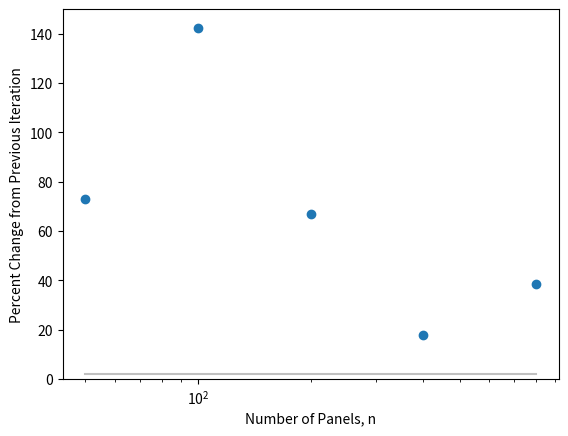

Source code (Python):

from matplotlib import pyplot as plt

n_p = [25, 50, 100, 200, 400, 800]
c_l = [7.908, 2.134, -0.904, -1.508, -1.239, -0.761]

eta = []

for i in range(1, len(n_p)):
    eta.append(abs((c_l[i] - c_l[i-1]) / c_l[i-1]) * 100)

plt.scatter(n_p[1::], eta)
plt.plot([min(n_p[1::]), max(n_p[1::])], [2, 2], c="silver")
plt.xscale('log')
plt.xlabel("Number of Panels, n")
plt.ylabel("Percent Change from Previous Iteration")
plt.ylim([0, 150])
plt.show()
